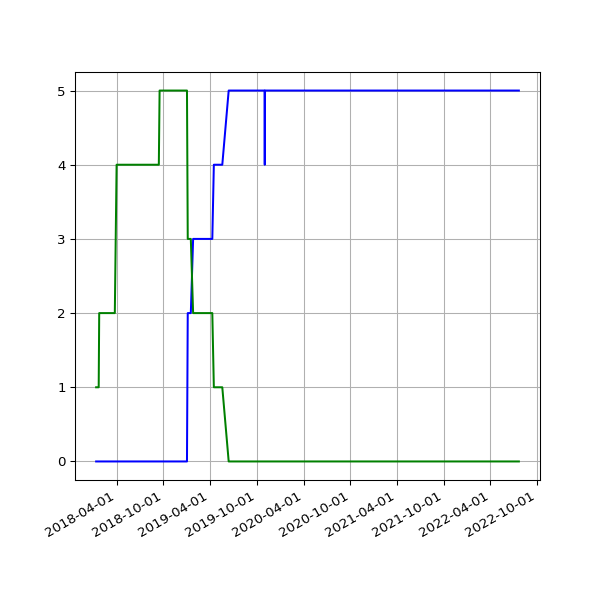

Values plotted in this chart, from the file beside it:
date, 2.02, 2.03
2018-01-11 06:13:35 +0000, 1, 
2018-01-12 06:28:21 +0000, 1, 
2018-01-13 07:12:13 +0000, 1, 
2018-01-15 06:43:57 +0000, 1, 
2018-01-16 08:42:18 +0000, 1, 
2018-01-19 06:26:40 +0000, 1, 
2018-01-21 08:30:58 +0000, 1, 
2018-01-23 06:21:37 +0000, 2, 
2018-01-24 06:43:14 +0000, 2, 
2018-01-25 06:52:15 +0000, 2, 
2018-01-26 07:27:50 +0000, 2, 
2018-01-28 07:03:24 +0000, 2, 
2018-01-29 07:28:53 +0000, 2, 
2018-02-06 05:29:04 +0000, 2, 
2018-02-16 05:14:58 +0000, 2, 
2018-02-19 05:19:21 +0000, 2, 
2018-02-25 05:15:56 +0000, 2, 
2018-03-01 05:27:36 +0000, 2, 
2018-03-04 05:26:08 +0000, 2, 
2018-03-07 05:42:31 +0000, 2, 
2018-03-10 05:38:57 +0000, 2, 
2018-03-22 05:24:43 +0000, 2, 
2018-03-25 06:19:36 +0100, 2, 
2018-04-01 05:34:15 +0100, 4, 
2018-04-04 05:34:29 +0100, 4, 
2018-04-07 05:49:30 +0100, 4, 
2018-04-22 05:15:17 +0100, 4, 
2018-06-01 05:44:15 +0100, 4, 
2018-06-04 05:24:39 +0100, 4, 
2018-06-07 06:06:31 +0100, 4, 
2018-06-25 05:53:05 +0100, 4, 
2018-07-10 06:31:48 +0100, 4, 
2018-07-16 06:27:33 +0100, 4, 
2018-07-22 06:28:04 +0100, 4, 
2018-07-25 06:33:35 +0100, 4, 
2018-07-28 06:42:39 +0100, 4, 
2018-08-01 06:05:11 +0100, 4, 
2018-08-04 05:47:50 +0100, 4, 
2018-08-07 06:16:22 +0100, 4, 
2018-08-10 06:44:44 +0100, 4, 
2018-08-13 06:18:24 +0100, 4, 
2018-08-16 06:36:33 +0100, 4, 
2018-08-19 06:01:25 +0100, 4, 
2018-08-22 06:51:37 +0100, 4, 
2018-08-25 06:24:08 +0100, 4, 
2018-08-28 06:26:32 +0100, 4, 
2018-09-01 05:58:49 +0100, 4, 
2018-09-04 05:55:32 +0100, 4, 
2018-09-07 05:52:57 +0100, 4, 
2018-09-10 06:01:53 +0100, 4, 
2018-09-13 05:45:39 +0100, 4, 
2018-09-16 05:46:46 +0100, 5, 
2018-09-19 06:33:00 +0100, 5, 
2018-09-22 05:54:16 +0100, 5, 
2018-09-25 05:59:08 +0100, 5, 
2018-10-04 06:11:36 +0100, 5, 
2018-10-07 06:27:15 +0100, 5, 
2018-10-10 06:46:32 +0100, 5, 
2018-10-13 05:53:53 +0100, 5, 
2018-10-16 06:26:10 +0100, 5, 
... 1,130 more rows
